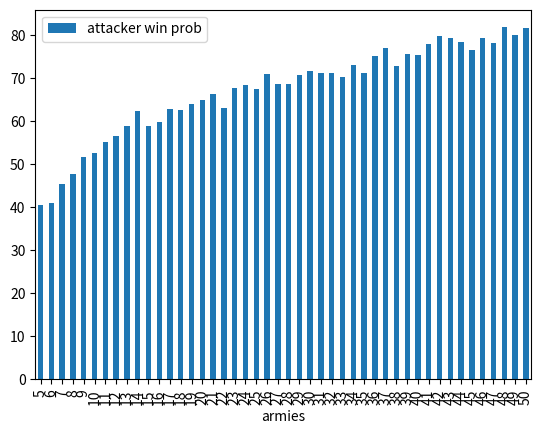

This figure's Python source:
# this file is quick and dirty, please improve

import pandas as pd
import matplotlib.pyplot as plt
fig = plt.figure(figsize=(8, 8))
ax = fig.add_subplot(1, 1, 1, aspect=1)

armySizes = list(range(5,51))
attWinPer = [40.5, 40.9, 45.4, 47.7, 51.7, 52.5, 55.2, 56.6, 58.9, 62.4, 58.8, 59.8, 62.7, 62.6, 63.9, 64.9, 66.2, 63.0, 67.6, 68.4, 67.5, 71.0, 68.5, 68.7, 70.8, 71.7, 71.1, 71.2, 70.2, 73.1, 71.2, 75.1, 77.0, 72.7, 75.6, 75.4, 78.0, 79.8, 79.2, 78.4, 76.4, 79.4, 78.1, 81.8, 80.0, 81.6]

df = pd.DataFrame({'armies':armySizes, "attacker win prob":attWinPer})
df.plot.bar(x='armies',y='attacker win prob')

plt.show()